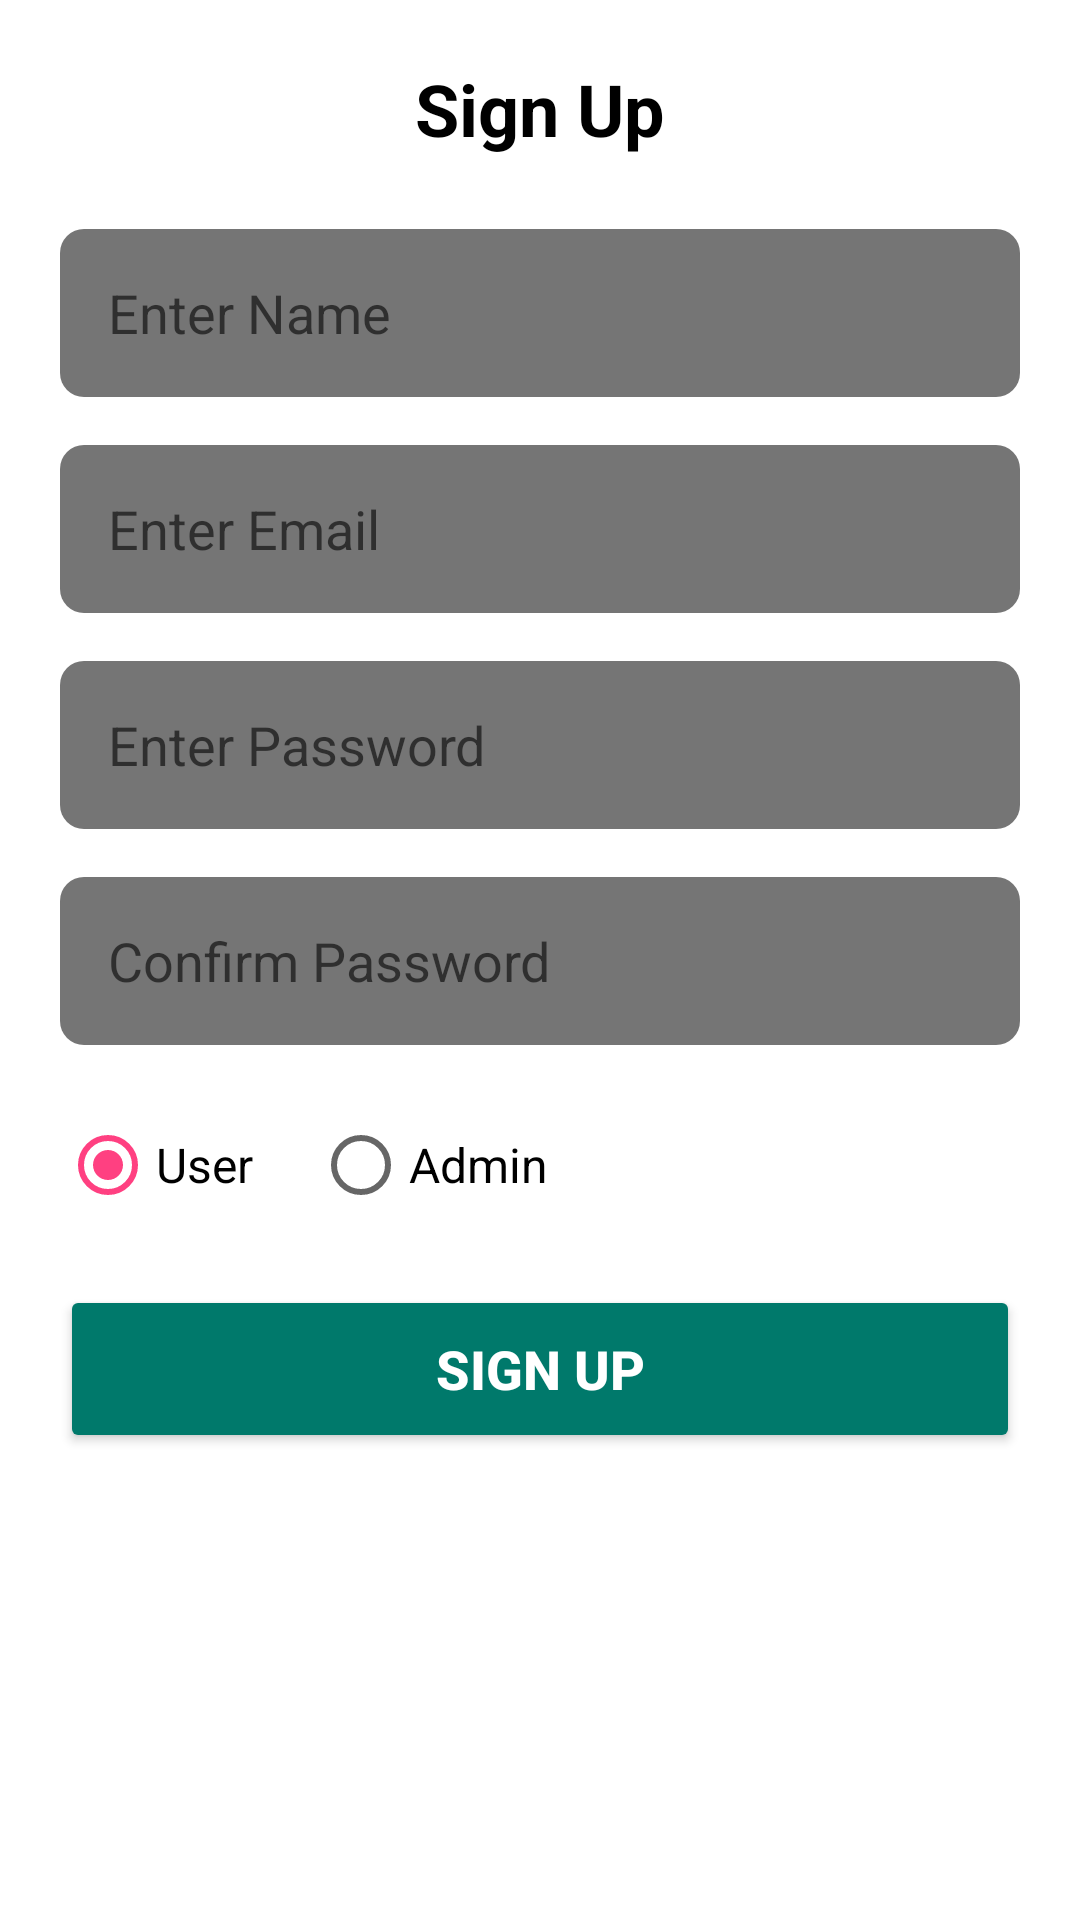

The Android layout XML behind this screen, and the referenced resources:
<!-- AndroidManifest.xml: application theme AppTheme -->
<!-- res/layout/activity_signup.xml -->
<?xml version="1.0" encoding="utf-8"?>
<ScrollView
    xmlns:android="http://schemas.android.com/apk/res/android"
    android:id="@+id/signup_main"
    android:layout_width="match_parent"
    android:layout_height="match_parent"
    android:background="@android:color/white"
    android:padding="20dp">

    <LinearLayout
        android:layout_width="match_parent"
        android:layout_height="wrap_content"
        android:orientation="vertical"
        android:gravity="center_horizontal">

        
        <TextView
            android:id="@+id/tvSignupTitle"
            android:layout_width="wrap_content"
            android:layout_height="wrap_content"
            android:text="Sign Up"
            android:textSize="24sp"
            android:textStyle="bold"
            android:textColor="@android:color/black"
            android:layout_marginBottom="24dp" />

        
        <EditText
            android:id="@+id/etName"
            android:layout_width="match_parent"
            android:layout_height="56dp"
            android:hint="Enter Name"
            android:inputType="textPersonName"
            android:padding="16dp"
            android:background="@drawable/edittext_bg"
            android:layout_marginBottom="16dp" />

        
        <EditText
            android:id="@+id/etSignupEmail"
            android:layout_width="match_parent"
            android:layout_height="56dp"
            android:hint="Enter Email"
            android:inputType="textEmailAddress"
            android:padding="16dp"
            android:background="@drawable/edittext_bg"
            android:layout_marginBottom="16dp" />

        
        <EditText
            android:id="@+id/etSignupPassword"
            android:layout_width="match_parent"
            android:layout_height="56dp"
            android:hint="Enter Password"
            android:inputType="textPassword"
            android:padding="16dp"
            android:background="@drawable/edittext_bg"
            android:layout_marginBottom="16dp" />

        
        <EditText
            android:id="@+id/etConfirmPassword"
            android:layout_width="match_parent"
            android:layout_height="56dp"
            android:hint="Confirm Password"
            android:inputType="textPassword"
            android:padding="16dp"
            android:background="@drawable/edittext_bg"
            android:layout_marginBottom="24dp" />

        
        <RadioGroup
            android:id="@+id/radioGroupSignupUserType"
            android:layout_width="match_parent"
            android:layout_height="wrap_content"
            android:orientation="horizontal"
            android:layout_marginBottom="24dp">

            <RadioButton
                android:id="@+id/rbSignupUser"
                android:layout_width="wrap_content"
                android:layout_height="wrap_content"
                android:text="User"
                android:checked="true"
                android:textSize="16sp" />

            <RadioButton
                android:id="@+id/rbSignupAdmin"
                android:layout_width="wrap_content"
                android:layout_height="wrap_content"
                android:text="Admin"
                android:textSize="16sp"
                android:layout_marginStart="20dp" />
        </RadioGroup>

        
        <Button
            android:id="@+id/btnSignup"
            android:layout_width="match_parent"
            android:layout_height="56dp"
            android:text="Sign Up"
            android:textSize="18sp"
            android:textStyle="bold"
            android:backgroundTint="@color/primary"
            android:textColor="@android:color/white"
            android:layout_marginBottom="20dp" />

    </LinearLayout>
</ScrollView>
<!-- resources referenced by this layout -->
<resources>
  <color name="primary">#00796B</color>
  <!-- drawable edittext_bg (drawable) -->
  <?xml version="1.0" encoding="utf-8"?>
  <shape xmlns:android="http://schemas.android.com/apk/res/android">
      <corners android:radius="8dp"/>
      <solid android:color="@color/textSecondary"/>
      <padding android:left="10dp" android:right="10dp" />
  </shape>
  <style name="AppTheme" parent="Theme.AppCompat.Light.NoActionBar">
          
          <item name="colorPrimary">#3F51B5</item>
          <item name="colorPrimaryDark">#303F9F</item>
          <item name="colorAccent">#FF4081</item>
      </style>
  <color name="textSecondary">#757575</color>
</resources>
